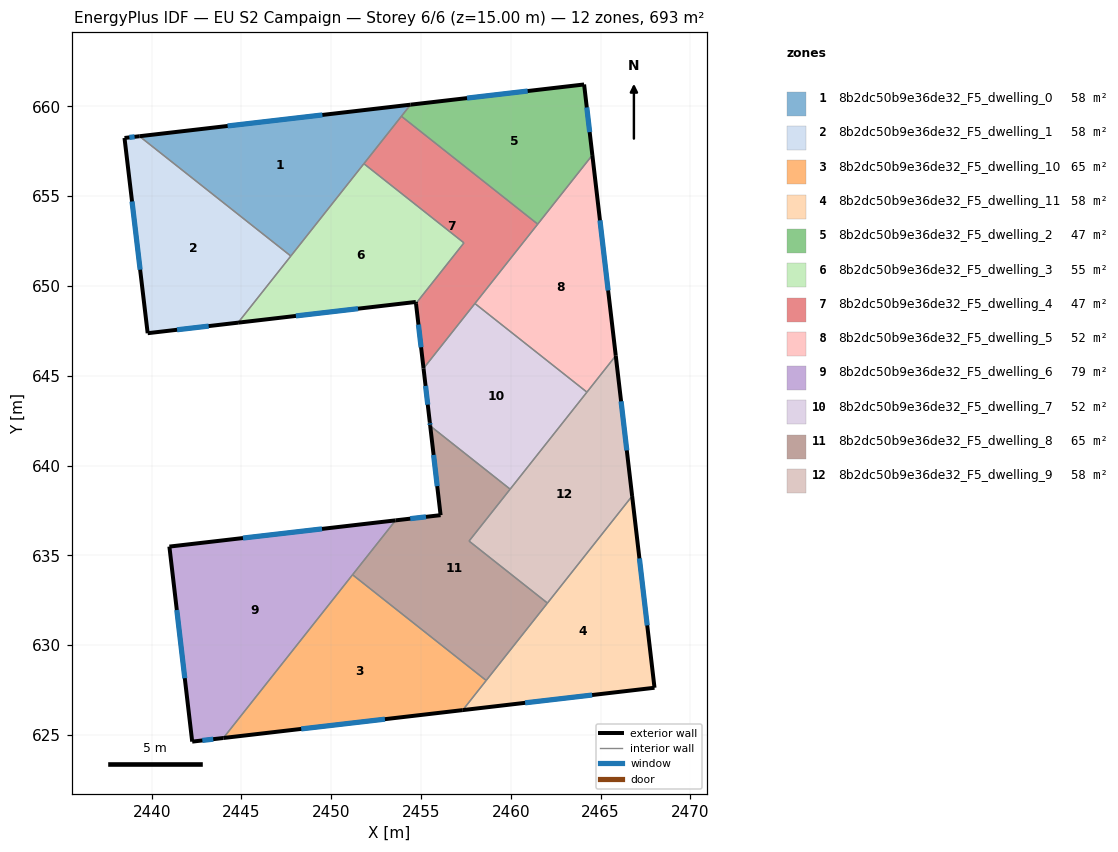
=== STOREY PLAN SPEC (per zone: floor XY polygon, exterior-wall plan segments, windows/doors) ===
zone 1: 8b2dc50b9e36de32_F5_dwelling_0  (57.8 m²)
  floor: (2454.42, 660.09) (2447.75, 651.67) (2439.32, 658.34)
  exterior wall: (2454.42, 660.09) – (2439.32, 658.34)  [15.2 m]
    window: (2449.51, 659.52) – (2444.23, 658.91)  [5.6 m²]
  interior walls: 4
zone 2: 8b2dc50b9e36de32_F5_dwelling_1  (57.7 m²)
  floor: (2447.75, 651.67) (2444.81, 647.96) (2439.78, 647.37) (2438.49, 658.24) (2439.32, 658.34)
  exterior wall: (2439.78, 647.37) – (2444.81, 647.96)  [5.1 m]
    window: (2441.42, 647.56) – (2443.17, 647.77)  [1.9 m²]
  exterior wall: (2438.49, 658.24) – (2439.78, 647.37)  [10.9 m]
    window: (2438.91, 654.70) – (2439.36, 650.90)  [4.0 m²]
  exterior wall: (2439.32, 658.34) – (2438.49, 658.24)  [0.8 m]
    window: (2439.05, 658.30) – (2438.76, 658.27)  [0.3 m²]
  interior walls: 2
zone 3: 8b2dc50b9e36de32_F5_dwelling_10  (65.0 m²)
  floor: (2458.62, 628.03) (2457.32, 626.38) (2443.99, 624.83) (2451.19, 633.92)
  exterior wall: (2443.99, 624.83) – (2457.32, 626.38)  [13.4 m]
    window: (2448.33, 625.34) – (2452.99, 625.88)  [4.9 m²]
  interior walls: 3
zone 4: 8b2dc50b9e36de32_F5_dwelling_11  (57.8 m²)
  floor: (2466.75, 638.30) (2468.00, 627.63) (2457.32, 626.38)
  exterior wall: (2468.00, 627.63) – (2466.75, 638.30)  [10.7 m]
    window: (2467.59, 631.10) – (2467.16, 634.83)  [3.9 m²]
  exterior wall: (2457.32, 626.38) – (2468.00, 627.63)  [10.7 m]
    window: (2460.79, 626.79) – (2464.53, 627.22)  [3.9 m²]
  interior walls: 3
zone 5: 8b2dc50b9e36de32_F5_dwelling_2  (47.0 m²)
  floor: (2464.08, 661.22) (2464.54, 657.29) (2461.49, 653.44) (2453.91, 659.45) (2454.42, 660.09)
  exterior wall: (2464.54, 657.29) – (2464.08, 661.22)  [4.0 m]
    window: (2464.39, 658.56) – (2464.23, 659.94)  [1.5 m²]
  exterior wall: (2464.08, 661.22) – (2454.42, 660.09)  [9.7 m]
    window: (2460.94, 660.85) – (2457.56, 660.46)  [3.6 m²]
  interior walls: 3
zone 6: 8b2dc50b9e36de32_F5_dwelling_3  (55.0 m²)
  floor: (2457.39, 652.40) (2454.72, 649.02) (2454.71, 649.11) (2444.81, 647.96) (2451.82, 656.81)
  exterior wall: (2454.71, 649.11) – (2454.72, 649.02)  [0.1 m]
  exterior wall: (2444.81, 647.96) – (2454.71, 649.11)  [10.0 m]
    window: (2448.03, 648.33) – (2451.49, 648.73)  [3.7 m²]
  interior walls: 4
zone 7: 8b2dc50b9e36de32_F5_dwelling_4  (47.0 m²)
  floor: (2461.49, 653.44) (2455.14, 645.41) (2454.72, 649.02) (2457.39, 652.40) (2451.82, 656.81) (2453.91, 659.45)
  exterior wall: (2454.72, 649.02) – (2455.14, 645.41)  [3.6 m]
    window: (2454.85, 647.85) – (2455.00, 646.58)  [1.3 m²]
  interior walls: 6
zone 8: 8b2dc50b9e36de32_F5_dwelling_5  (52.2 m²)
  floor: (2464.54, 657.29) (2465.84, 646.12) (2464.23, 644.09) (2458.00, 649.02)
  exterior wall: (2465.84, 646.12) – (2464.54, 657.29)  [11.2 m]
    window: (2465.42, 649.75) – (2464.96, 653.65)  [4.1 m²]
  interior walls: 4
zone 9: 8b2dc50b9e36de32_F5_dwelling_6  (78.9 m²)
  floor: (2453.58, 636.95) (2443.99, 624.83) (2442.26, 624.63) (2440.99, 635.49)
  exterior wall: (2442.26, 624.63) – (2443.99, 624.83)  [1.7 m]
    window: (2442.82, 624.70) – (2443.43, 624.77)  [0.6 m²]
  exterior wall: (2440.99, 635.49) – (2442.26, 624.63)  [10.9 m]
    window: (2441.40, 631.96) – (2441.84, 628.16)  [4.0 m²]
  exterior wall: (2453.58, 636.95) – (2440.99, 635.49)  [12.7 m]
    window: (2449.49, 636.47) – (2445.08, 635.96)  [4.6 m²]
  interior walls: 2
zone 10: 8b2dc50b9e36de32_F5_dwelling_7  (52.2 m²)
  floor: (2464.23, 644.09) (2459.96, 638.69) (2455.51, 642.21) (2455.48, 642.42) (2455.14, 645.41) (2458.00, 649.02)
  exterior wall: (2455.48, 642.42) – (2455.51, 642.21)  [0.2 m]
    window: (2455.49, 642.35) – (2455.50, 642.28)  [0.1 m²]
  exterior wall: (2455.14, 645.41) – (2455.48, 642.42)  [3.0 m]
    window: (2455.25, 644.44) – (2455.37, 643.39)  [1.1 m²]
  interior walls: 4
zone 11: 8b2dc50b9e36de32_F5_dwelling_8  (65.0 m²)
  floor: (2459.96, 638.69) (2457.67, 635.80) (2462.04, 632.34) (2458.62, 628.03) (2451.19, 633.92) (2453.58, 636.95) (2456.09, 637.24) (2455.51, 642.21)
  exterior wall: (2455.51, 642.21) – (2456.09, 637.24)  [5.0 m]
    window: (2455.70, 640.59) – (2455.90, 638.85)  [1.8 m²]
  exterior wall: (2456.09, 637.24) – (2453.58, 636.95)  [2.5 m]
    window: (2455.27, 637.14) – (2454.40, 637.04)  [0.9 m²]
  interior walls: 6
zone 12: 8b2dc50b9e36de32_F5_dwelling_9  (57.8 m²)
  floor: (2465.84, 646.12) (2466.75, 638.30) (2462.04, 632.34) (2457.67, 635.80)
  exterior wall: (2466.75, 638.30) – (2465.84, 646.12)  [7.9 m]
    window: (2466.45, 640.84) – (2466.14, 643.58)  [2.9 m²]
  interior walls: 5

=== DERIVED (storey summary) ===
Building: EU S2 Campaign
Storey: 6 of 6  (floor level z = 15.00 m)
Storey gross floor area: 693.0 m²
Zones on this storey: 12
  - 8b2dc50b9e36de32_F5_dwelling_0: floor 57.8 m²; exterior wall 15.2 m (45.6 m²); 1 window(s) 5.6 m²; WWR 12.2%
  - 8b2dc50b9e36de32_F5_dwelling_1: floor 57.7 m²; exterior wall 16.9 m (50.6 m²); 3 window(s) 6.2 m²; WWR 12.2%
  - 8b2dc50b9e36de32_F5_dwelling_10: floor 65.0 m²; exterior wall 13.4 m (40.3 m²); 1 window(s) 4.9 m²; WWR 12.2%
  - 8b2dc50b9e36de32_F5_dwelling_11: floor 57.8 m²; exterior wall 21.5 m (64.5 m²); 2 window(s) 7.9 m²; WWR 12.2%
  - 8b2dc50b9e36de32_F5_dwelling_2: floor 47.0 m²; exterior wall 13.7 m (41.1 m²); 2 window(s) 5.0 m²; WWR 12.2%
  - 8b2dc50b9e36de32_F5_dwelling_3: floor 55.0 m²; exterior wall 10.0 m (30.1 m²); 1 window(s) 3.7 m²; WWR 12.1%
  - 8b2dc50b9e36de32_F5_dwelling_4: floor 47.0 m²; exterior wall 3.6 m (10.9 m²); 1 window(s) 1.3 m²; WWR 12.2%
  - 8b2dc50b9e36de32_F5_dwelling_5: floor 52.2 m²; exterior wall 11.2 m (33.7 m²); 1 window(s) 4.1 m²; WWR 12.2%
  - 8b2dc50b9e36de32_F5_dwelling_6: floor 78.9 m²; exterior wall 25.4 m (76.1 m²); 3 window(s) 9.3 m²; WWR 12.2%
  - 8b2dc50b9e36de32_F5_dwelling_7: floor 52.2 m²; exterior wall 3.2 m (9.7 m²); 2 window(s) 1.2 m²; WWR 12.2%
  - 8b2dc50b9e36de32_F5_dwelling_8: floor 65.0 m²; exterior wall 7.5 m (22.6 m²); 2 window(s) 2.8 m²; WWR 12.2%
  - 8b2dc50b9e36de32_F5_dwelling_9: floor 57.8 m²; exterior wall 7.9 m (23.6 m²); 1 window(s) 2.9 m²; WWR 12.2%
Zone adjacency (shared interzone walls):
  - 8b2dc50b9e36de32_F5_dwelling_0 ↔ 8b2dc50b9e36de32_F5_dwelling_1
  - 8b2dc50b9e36de32_F5_dwelling_0 ↔ 8b2dc50b9e36de32_F5_dwelling_2
  - 8b2dc50b9e36de32_F5_dwelling_0 ↔ 8b2dc50b9e36de32_F5_dwelling_3
  - 8b2dc50b9e36de32_F5_dwelling_0 ↔ 8b2dc50b9e36de32_F5_dwelling_4
  - 8b2dc50b9e36de32_F5_dwelling_1 ↔ 8b2dc50b9e36de32_F5_dwelling_3
  - 8b2dc50b9e36de32_F5_dwelling_10 ↔ 8b2dc50b9e36de32_F5_dwelling_11
  - 8b2dc50b9e36de32_F5_dwelling_10 ↔ 8b2dc50b9e36de32_F5_dwelling_6
  - 8b2dc50b9e36de32_F5_dwelling_10 ↔ 8b2dc50b9e36de32_F5_dwelling_8
  - 8b2dc50b9e36de32_F5_dwelling_11 ↔ 8b2dc50b9e36de32_F5_dwelling_8
  - 8b2dc50b9e36de32_F5_dwelling_11 ↔ 8b2dc50b9e36de32_F5_dwelling_9
  - 8b2dc50b9e36de32_F5_dwelling_2 ↔ 8b2dc50b9e36de32_F5_dwelling_4
  - 8b2dc50b9e36de32_F5_dwelling_2 ↔ 8b2dc50b9e36de32_F5_dwelling_5
  - 8b2dc50b9e36de32_F5_dwelling_3 ↔ 8b2dc50b9e36de32_F5_dwelling_4
  - 8b2dc50b9e36de32_F5_dwelling_4 ↔ 8b2dc50b9e36de32_F5_dwelling_5
  - 8b2dc50b9e36de32_F5_dwelling_4 ↔ 8b2dc50b9e36de32_F5_dwelling_7
  - 8b2dc50b9e36de32_F5_dwelling_5 ↔ 8b2dc50b9e36de32_F5_dwelling_7
  - 8b2dc50b9e36de32_F5_dwelling_5 ↔ 8b2dc50b9e36de32_F5_dwelling_9
  - 8b2dc50b9e36de32_F5_dwelling_6 ↔ 8b2dc50b9e36de32_F5_dwelling_8
  - 8b2dc50b9e36de32_F5_dwelling_7 ↔ 8b2dc50b9e36de32_F5_dwelling_8
  - 8b2dc50b9e36de32_F5_dwelling_7 ↔ 8b2dc50b9e36de32_F5_dwelling_9
  - 8b2dc50b9e36de32_F5_dwelling_8 ↔ 8b2dc50b9e36de32_F5_dwelling_9